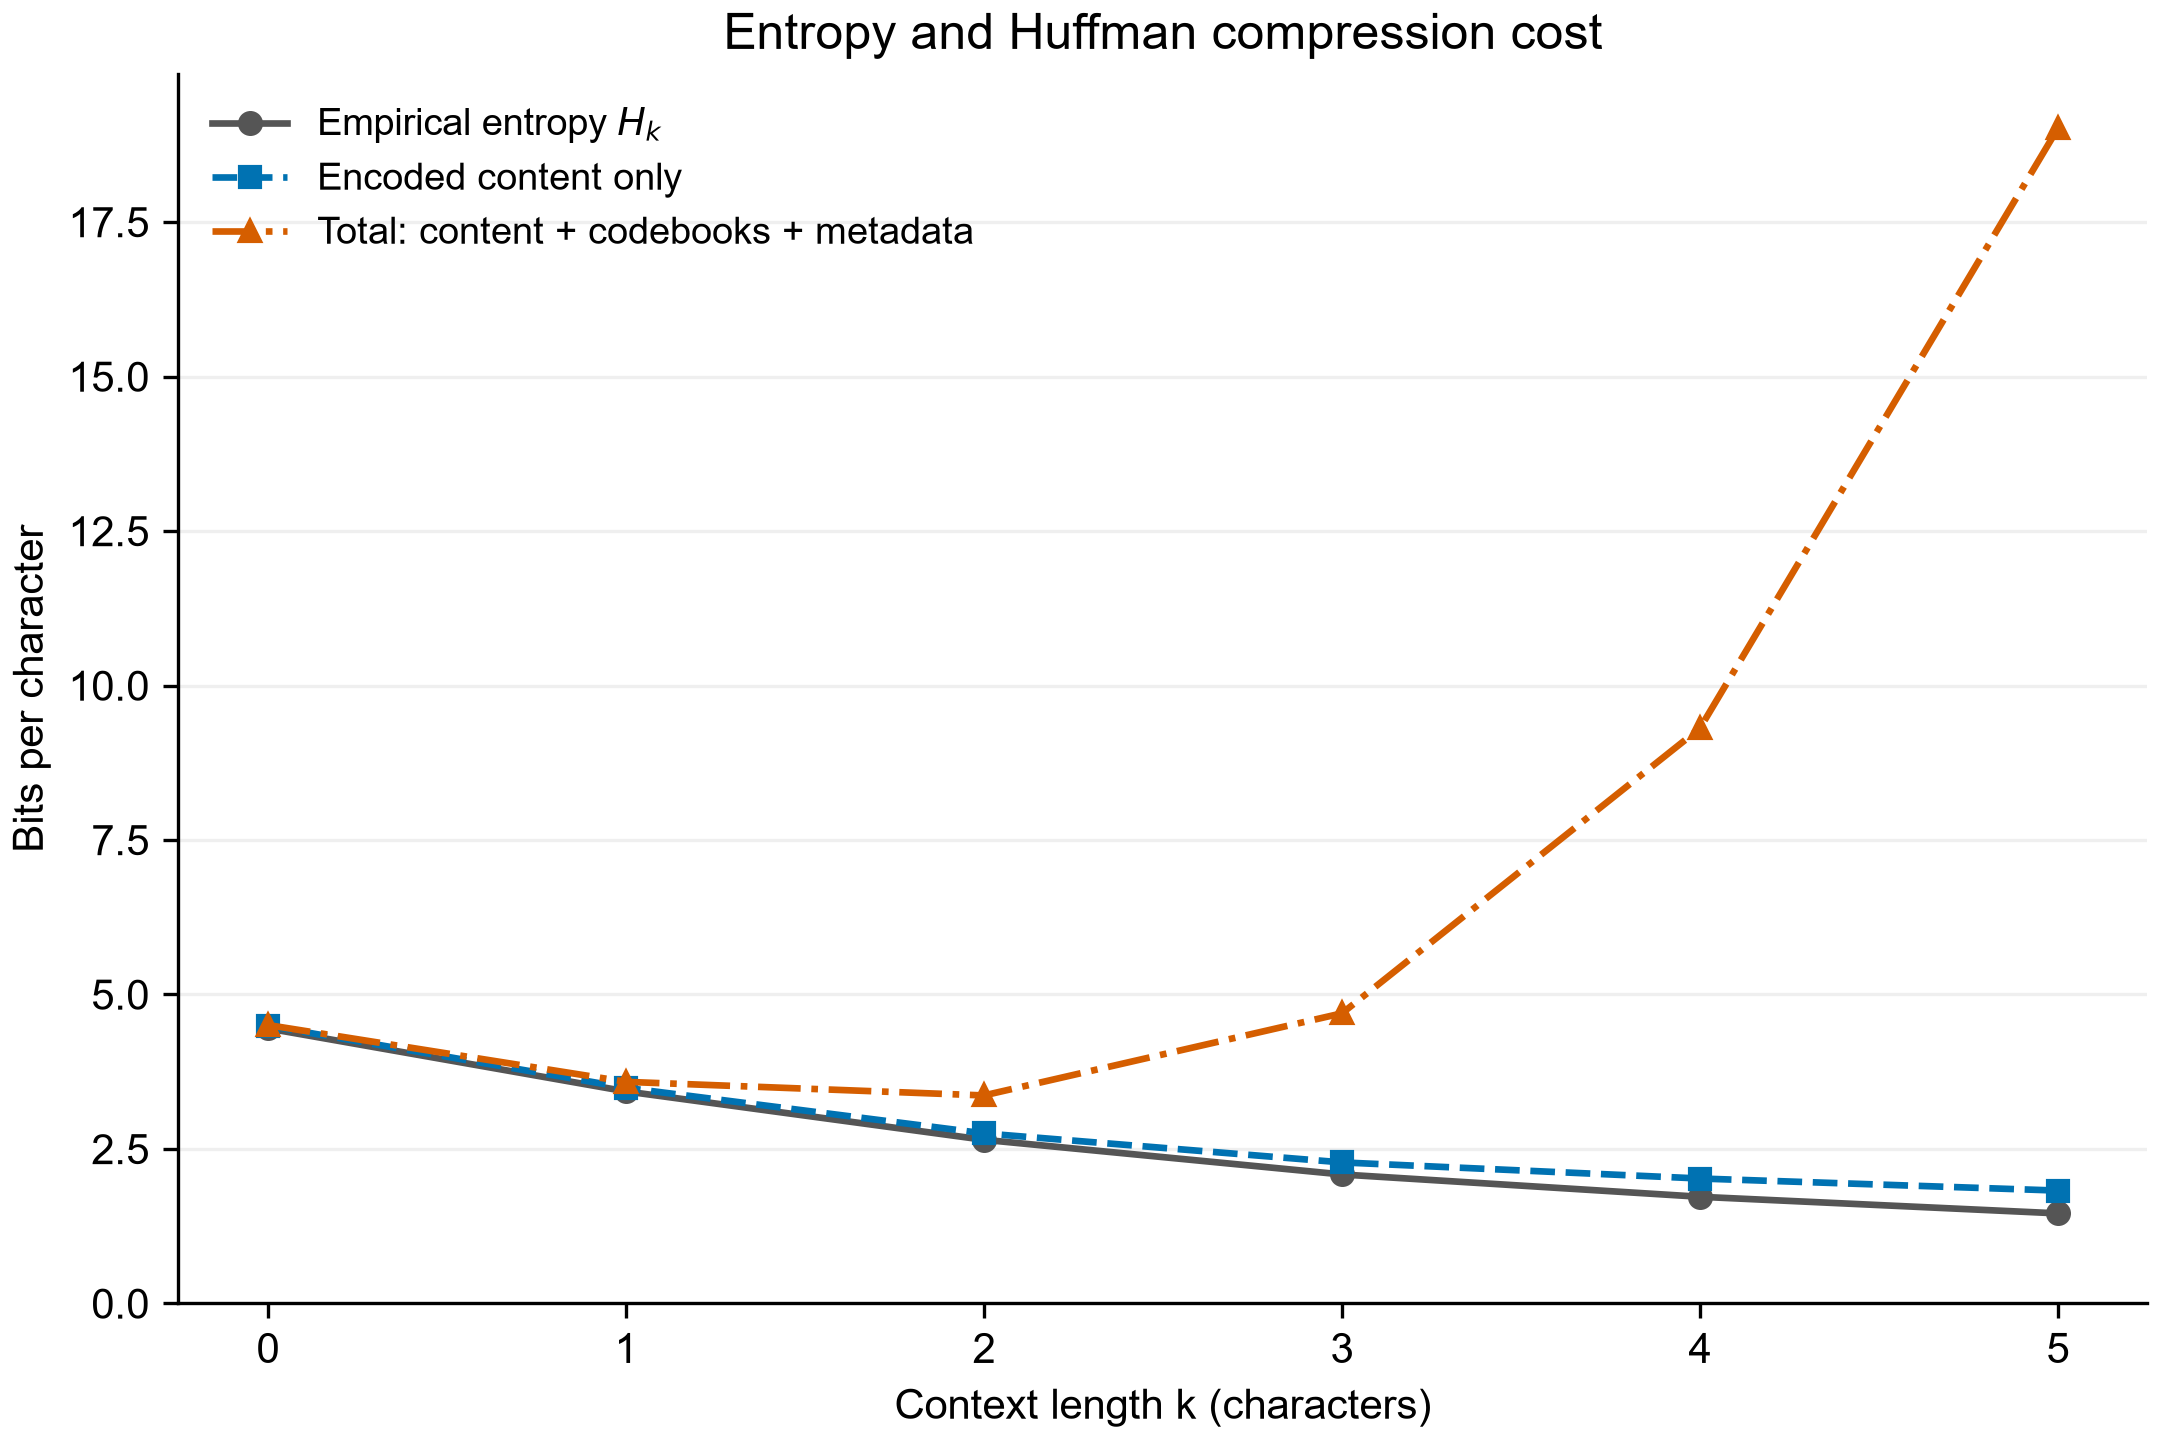

Data behind this chart, as committed beside it:
k, entropy_bits_per_character, character_count, encoded_content_bytes, model_bytes, total_bytes, content_bits_per_character, total_bits_per_character
0, 4.45, 1613788, 906831, 2052, 908883, 4.495, 4.506
1, 3.432, 1613788, 704005, 19467, 723472, 3.49, 3.586
2, 2.649, 1613788, 555228, 123860, 679088, 2.752, 3.366
3, 2.088, 1613788, 460483, 486660, 947143, 2.283, 4.695
4, 1.726, 1613788, 407898, 1470009, 1877907, 2.022, 9.309
5, 1.458, 1613788, 368489, 3468219, 3836708, 1.827, 19.02
